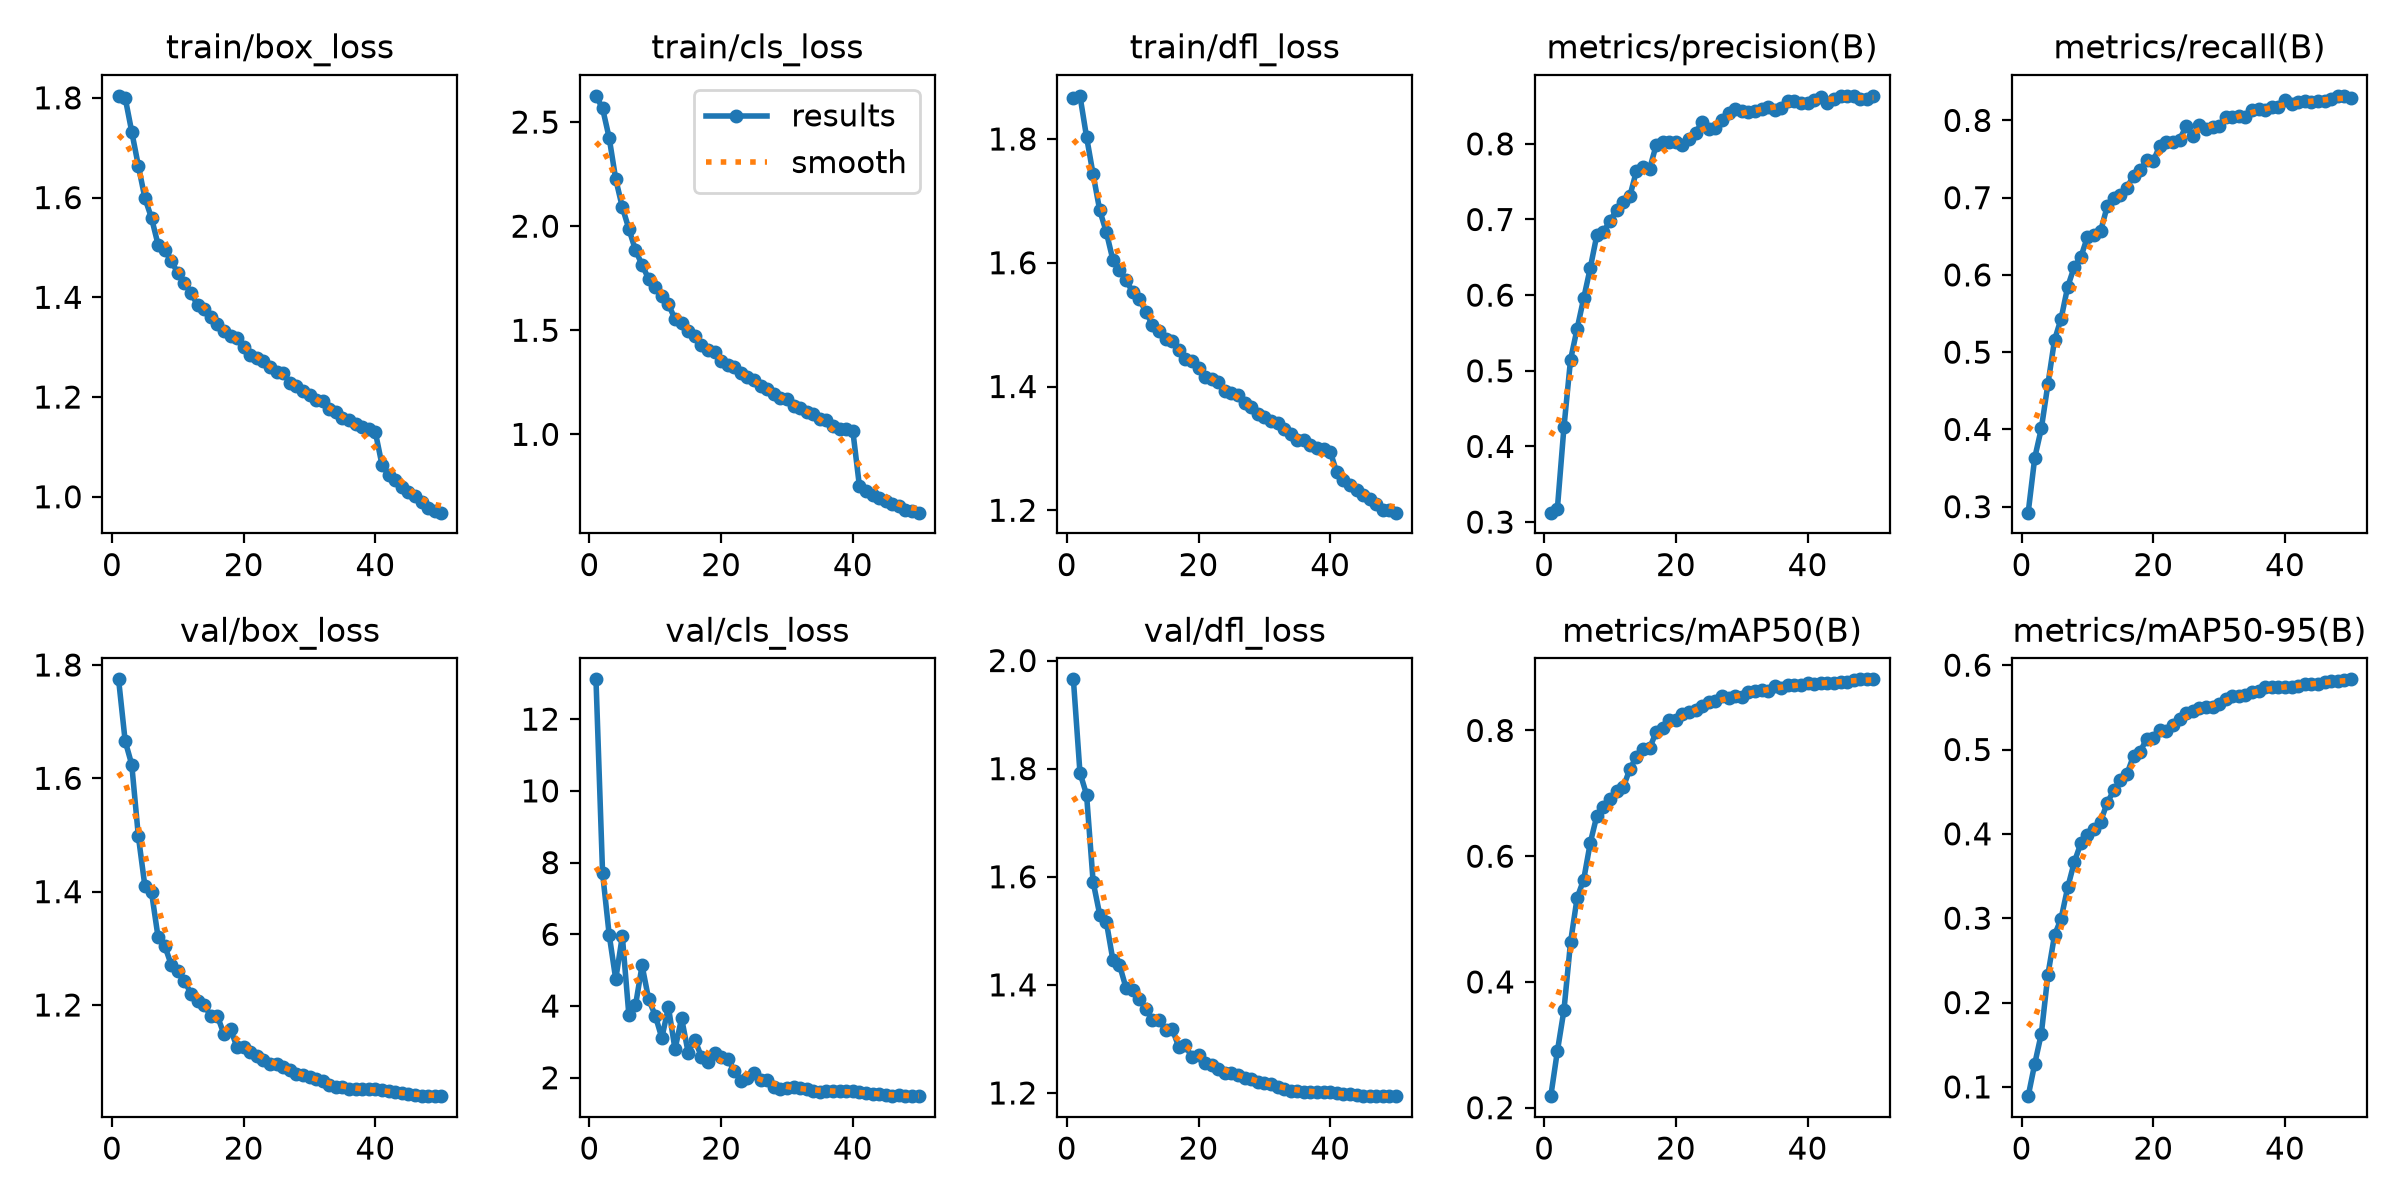

Source data for this figure (header and first rows):
epoch, time, train/box_loss, train/cls_loss, train/dfl_loss, metrics/precision(B), metrics/recall(B), metrics/mAP50(B), metrics/mAP50-95(B), val/box_loss, val/cls_loss, val/dfl_loss, lr/pg0, lr/pg1, lr/pg2
1, 547.4, 1.804, 2.626, 1.866, 0.3124, 0.2923, 0.2183, 0.08901, 1.775, 13.11, 1.965, 0.0003331, 0.0003331, 0.06702
2, 1034, 1.8, 2.566, 1.87, 0.3175, 0.3634, 0.2897, 0.1274, 1.666, 7.716, 1.792, 0.0006532, 0.0006532, 0.03401
3, 1519, 1.732, 2.425, 1.803, 0.4254, 0.4012, 0.3552, 0.1632, 1.624, 5.994, 1.752, 0.0009602, 0.0009602, 0.0009848
4, 2004, 1.664, 2.226, 1.743, 0.5145, 0.4587, 0.4629, 0.2332, 1.498, 4.748, 1.59, 0.0009406, 0.0009406, 0.0009406
5, 2489, 1.599, 2.091, 1.685, 0.5556, 0.5158, 0.5337, 0.2797, 1.409, 5.95, 1.53, 0.0009208, 0.0009208, 0.0009208
6, 2976, 1.559, 1.986, 1.649, 0.5959, 0.5433, 0.5629, 0.2995, 1.399, 3.739, 1.517, 0.000901, 0.000901, 0.000901
7, 3463, 1.506, 1.885, 1.605, 0.636, 0.5846, 0.6214, 0.3364, 1.32, 4.018, 1.446, 0.0008812, 0.0008812, 0.0008812
8, 3950, 1.494, 1.814, 1.589, 0.6795, 0.6104, 0.6645, 0.3664, 1.305, 5.132, 1.437, 0.0008614, 0.0008614, 0.0008614
9, 4438, 1.473, 1.746, 1.572, 0.6836, 0.623, 0.6779, 0.3889, 1.271, 4.19, 1.394, 0.0008416, 0.0008416, 0.0008416
10, 4930, 1.449, 1.706, 1.553, 0.6984, 0.6493, 0.6905, 0.3989, 1.261, 3.735, 1.39, 0.0008218, 0.0008218, 0.0008218
11, 5416, 1.429, 1.663, 1.541, 0.7125, 0.6512, 0.7037, 0.4063, 1.242, 3.112, 1.374, 0.000802, 0.000802, 0.000802
12, 5902, 1.409, 1.624, 1.521, 0.7233, 0.6567, 0.7095, 0.4145, 1.22, 3.969, 1.356, 0.0007822, 0.0007822, 0.0007822
13, 6443, 1.384, 1.554, 1.499, 0.7307, 0.6888, 0.7384, 0.4369, 1.207, 2.797, 1.335, 0.0007624, 0.0007624, 0.0007624
14, 6980, 1.377, 1.534, 1.49, 0.7639, 0.6995, 0.7581, 0.4515, 1.2, 3.661, 1.335, 0.0007426, 0.0007426, 0.0007426
15, 7569, 1.36, 1.495, 1.477, 0.7699, 0.7035, 0.7699, 0.4632, 1.18, 2.703, 1.317, 0.0007228, 0.0007228, 0.0007228
16, 8146, 1.347, 1.471, 1.473, 0.7668, 0.713, 0.7714, 0.471, 1.181, 3.067, 1.319, 0.000703, 0.000703, 0.000703
17, 8698, 1.332, 1.428, 1.459, 0.7981, 0.7284, 0.7977, 0.4927, 1.149, 2.591, 1.285, 0.0006832, 0.0006832, 0.0006832
18, 9197, 1.322, 1.406, 1.444, 0.8029, 0.7358, 0.8044, 0.4974, 1.157, 2.432, 1.288, 0.0006634, 0.0006634, 0.0006634
19, 9784, 1.318, 1.396, 1.441, 0.8023, 0.7485, 0.8167, 0.5128, 1.125, 2.701, 1.266, 0.0006436, 0.0006436, 0.0006436
20, 10445, 1.301, 1.352, 1.429, 0.8025, 0.7476, 0.817, 0.5134, 1.125, 2.578, 1.269, 0.0006238, 0.0006238, 0.0006238
21, 11031, 1.284, 1.334, 1.416, 0.7987, 0.7675, 0.8267, 0.5228, 1.117, 2.527, 1.255, 0.000604, 0.000604, 0.000604
22, 11535, 1.279, 1.324, 1.412, 0.8064, 0.7717, 0.8297, 0.522, 1.111, 2.2, 1.252, 0.0005842, 0.0005842, 0.0005842
23, 12026, 1.273, 1.295, 1.408, 0.8149, 0.7721, 0.8331, 0.5287, 1.103, 1.917, 1.245, 0.0005644, 0.0005644, 0.0005644
24, 12515, 1.26, 1.274, 1.393, 0.8288, 0.7751, 0.8381, 0.5362, 1.096, 1.984, 1.237, 0.0005446, 0.0005446, 0.0005446
25, 13004, 1.249, 1.26, 1.389, 0.8194, 0.793, 0.8456, 0.5428, 1.095, 2.139, 1.237, 0.0005248, 0.0005248, 0.0005248
26, 13492, 1.248, 1.234, 1.386, 0.8214, 0.7803, 0.8472, 0.5451, 1.091, 1.938, 1.232, 0.000505, 0.000505, 0.000505
27, 13980, 1.229, 1.216, 1.373, 0.8315, 0.7937, 0.8541, 0.5496, 1.085, 1.932, 1.228, 0.0004852, 0.0004852, 0.0004852
28, 14469, 1.222, 1.194, 1.366, 0.8405, 0.7885, 0.852, 0.5502, 1.078, 1.733, 1.226, 0.0004654, 0.0004654, 0.0004654
29, 14958, 1.212, 1.174, 1.355, 0.8458, 0.7909, 0.8545, 0.55, 1.076, 1.674, 1.22, 0.0004456, 0.0004456, 0.0004456
30, 15446, 1.205, 1.172, 1.35, 0.8437, 0.7925, 0.8525, 0.5538, 1.073, 1.716, 1.218, 0.0004258, 0.0004258, 0.0004258
31, 15933, 1.194, 1.138, 1.345, 0.8415, 0.8043, 0.8604, 0.5603, 1.069, 1.733, 1.216, 0.000406, 0.000406, 0.000406
32, 16421, 1.191, 1.127, 1.34, 0.8434, 0.8042, 0.8622, 0.5638, 1.065, 1.712, 1.212, 0.0003862, 0.0003862, 0.0003862
33, 16909, 1.177, 1.108, 1.331, 0.846, 0.8055, 0.8642, 0.5638, 1.058, 1.696, 1.207, 0.0003664, 0.0003664, 0.0003664
34, 17423, 1.17, 1.099, 1.323, 0.849, 0.8045, 0.8633, 0.565, 1.055, 1.63, 1.204, 0.0003466, 0.0003466, 0.0003466
35, 17910, 1.159, 1.072, 1.314, 0.8446, 0.8141, 0.87, 0.5685, 1.055, 1.616, 1.203, 0.0003268, 0.0003268, 0.0003268
36, 18396, 1.154, 1.068, 1.314, 0.8474, 0.8146, 0.8678, 0.5697, 1.052, 1.619, 1.202, 0.000307, 0.000307, 0.000307
37, 18882, 1.146, 1.04, 1.305, 0.8562, 0.8139, 0.8725, 0.5737, 1.052, 1.625, 1.202, 0.0002872, 0.0002872, 0.0002872
38, 19368, 1.139, 1.028, 1.3, 0.8563, 0.817, 0.8729, 0.5738, 1.051, 1.619, 1.202, 0.0002674, 0.0002674, 0.0002674
39, 19854, 1.136, 1.027, 1.299, 0.8538, 0.8176, 0.8722, 0.5738, 1.051, 1.633, 1.201, 0.0002476, 0.0002476, 0.0002476
40, 20340, 1.129, 1.017, 1.295, 0.8541, 0.8258, 0.8749, 0.5738, 1.052, 1.623, 1.201, 0.0002278, 0.0002278, 0.0002278
41, 20780, 1.064, 0.7524, 1.261, 0.8582, 0.8215, 0.8744, 0.574, 1.05, 1.604, 1.2, 0.000208, 0.000208, 0.000208
42, 21220, 1.044, 0.7285, 1.249, 0.8617, 0.8238, 0.8752, 0.5754, 1.047, 1.585, 1.198, 0.0001882, 0.0001882, 0.0001882
43, 21662, 1.034, 0.7092, 1.24, 0.854, 0.8253, 0.8754, 0.5771, 1.046, 1.551, 1.198, 0.0001684, 0.0001684, 0.0001684
44, 22103, 1.02, 0.6935, 1.233, 0.8592, 0.8235, 0.8762, 0.5777, 1.044, 1.535, 1.196, 0.0001486, 0.0001486, 0.0001486
45, 22544, 1.01, 0.6806, 1.224, 0.8627, 0.8246, 0.8775, 0.5782, 1.043, 1.518, 1.195, 0.0001288, 0.0001288, 0.0001288
46, 22985, 1.002, 0.6659, 1.219, 0.8626, 0.8253, 0.8776, 0.5796, 1.042, 1.504, 1.194, 0.000109, 0.000109, 0.000109
47, 23450, 0.99, 0.6537, 1.211, 0.8635, 0.828, 0.8804, 0.5809, 1.04, 1.506, 1.194, 8.92e-05, 8.92e-05, 8.92e-05
48, 23951, 0.9783, 0.6372, 1.2, 0.8587, 0.8318, 0.8813, 0.5817, 1.04, 1.499, 1.194, 6.94e-05, 6.94e-05, 6.94e-05
49, 24410, 0.972, 0.633, 1.2, 0.8596, 0.8309, 0.8811, 0.5829, 1.039, 1.492, 1.194, 4.96e-05, 4.96e-05, 4.96e-05
50, 24853, 0.9682, 0.6238, 1.196, 0.8629, 0.8289, 0.8812, 0.5832, 1.039, 1.487, 1.194, 2.98e-05, 2.98e-05, 2.98e-05
